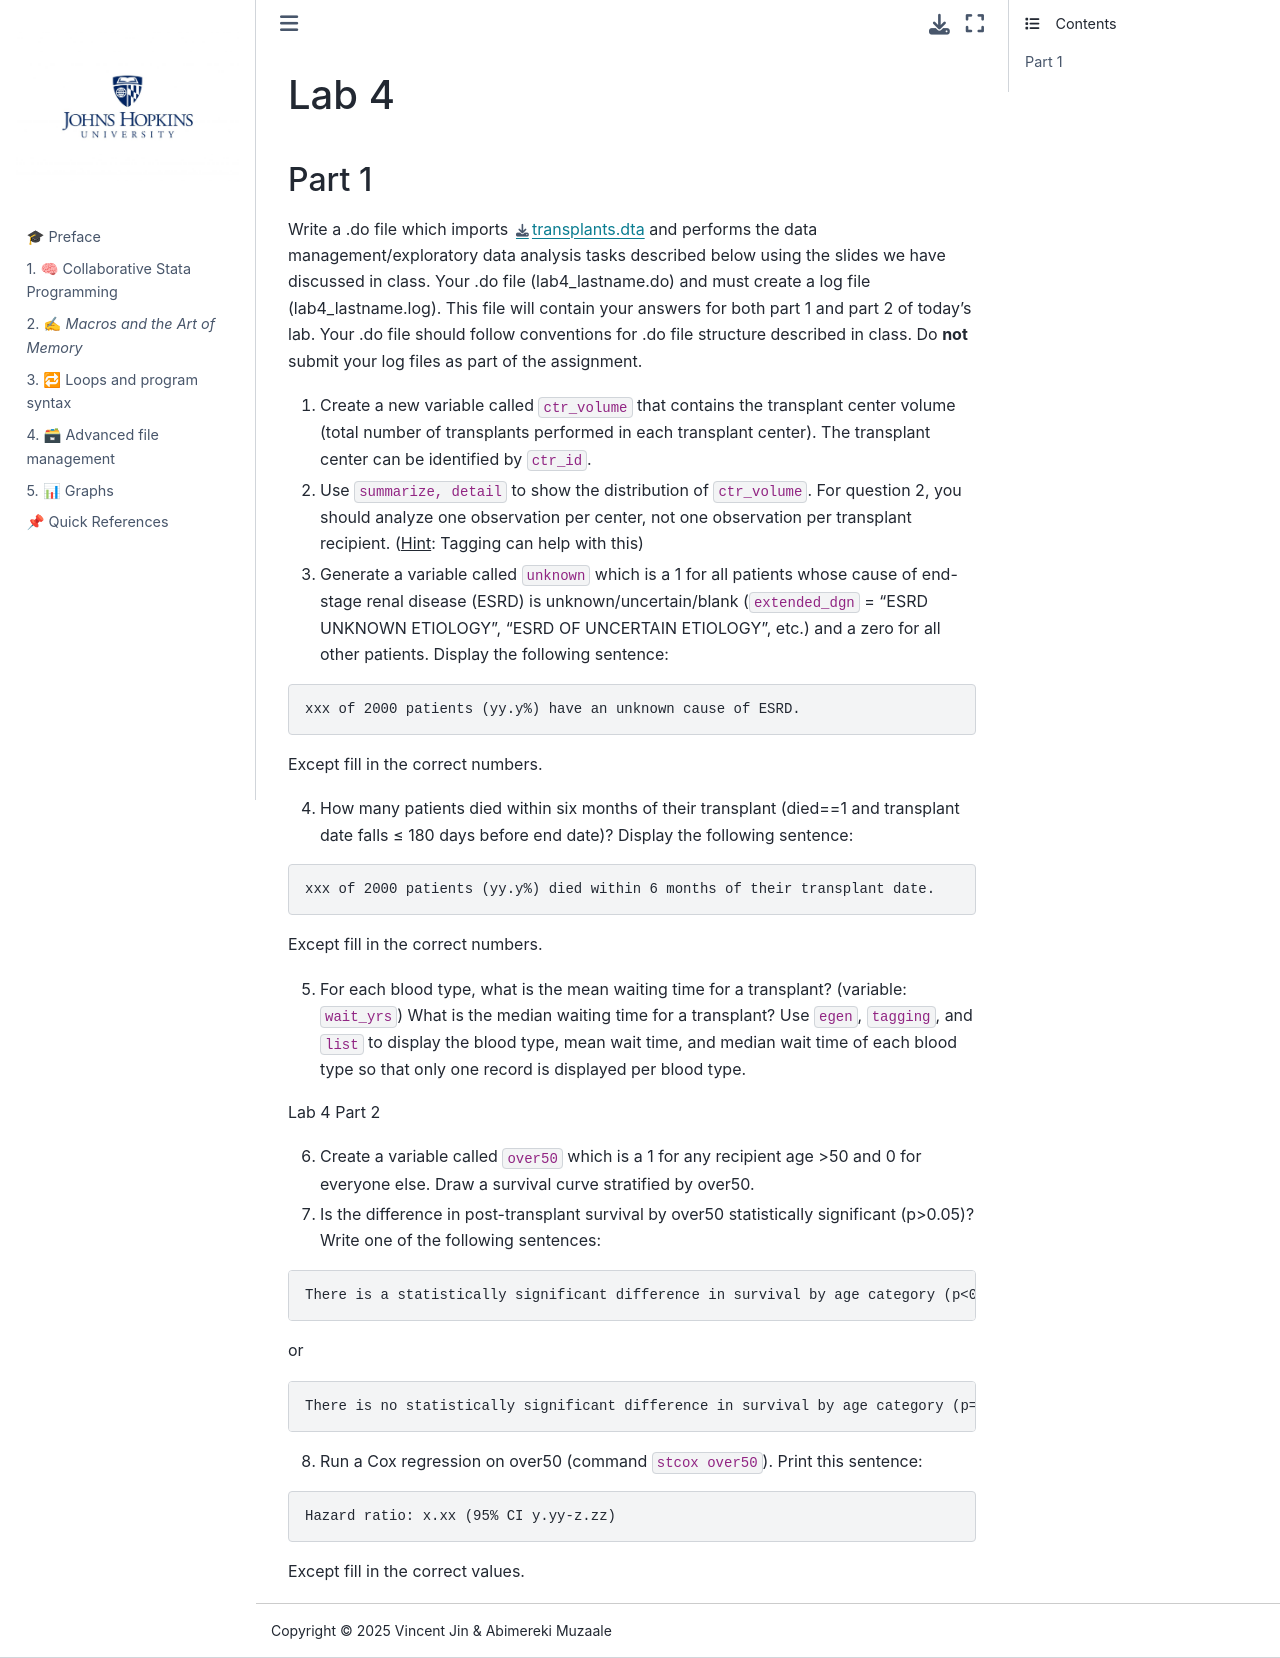

repository: abikesa/si · page: lab4.html · generator: jekyll

# Lab 4

## Part 1

Write a .do file which imports [transplants.dta](transplants.dta) and performs the data management/exploratory data analysis tasks described below using the slides we have discussed in class. Your .do file (lab4_lastname.do) and must create a log file (lab4_lastname.log). This file will contain your answers for both part 1 and part 2 of today's lab. Your .do file should follow conventions for .do file structure described in class. Do **not** submit your log files as part of the assignment.    
    
1. Create a new variable called `ctr_volume` that contains the transplant center volume (total number of transplants performed in each transplant center). The transplant center can be identified by `ctr_id`.     
    
2. Use `summarize, detail` to show the distribution of `ctr_volume`. For question 2, you should analyze one observation per center, not one observation per transplant recipient. (<u>Hint</u>: Tagging can help with this)  

3. Generate a variable called `unknown` which is a 1 for all patients whose cause of end-stage renal disease (ESRD) is unknown/uncertain/blank (`extended_dgn` = "ESRD UNKNOWN ETIOLOGY", "ESRD OF UNCERTAIN ETIOLOGY", etc.) and a zero for all other patients. Display the following sentence:

```stata
xxx of 2000 patients (yy.y%) have an unknown cause of ESRD.
```
Except fill in the correct numbers.   

4. How many patients died within six months of their transplant (died==1 and transplant date falls ≤ 180 days before end date)? Display the following sentence:

```stata
xxx of 2000 patients (yy.y%) died within 6 months of their transplant date.
```

Except fill in the correct numbers.      
    
5. For each blood type, what is the mean waiting time for a transplant? (variable: `wait_yrs`) What is the median waiting time for a transplant? Use `egen`, `tagging`, and `list` to display the blood type, mean wait time, and median wait time of each blood type so that only one record is displayed per blood type. 

Lab 4 Part 2

6. Create a variable called `over50` which is a 1 for any recipient age >50 and 0 for everyone else. Draw a survival curve stratified by over50.     

7. Is the difference in post-transplant survival by over50 statistically significant (p>0.05)? Write one of the following sentences:

```stata
There is a statistically significant difference in survival by age category (p<0.05)
```

or

```stata
There is no statistically significant difference in survival by age category (p=0.x)
```

8. Run a Cox regression on over50 (command `stcox over50`). Print this sentence:

```stata
Hazard ratio: x.xx (95% CI y.yy-z.zz) 
```

Except fill in the correct values.
